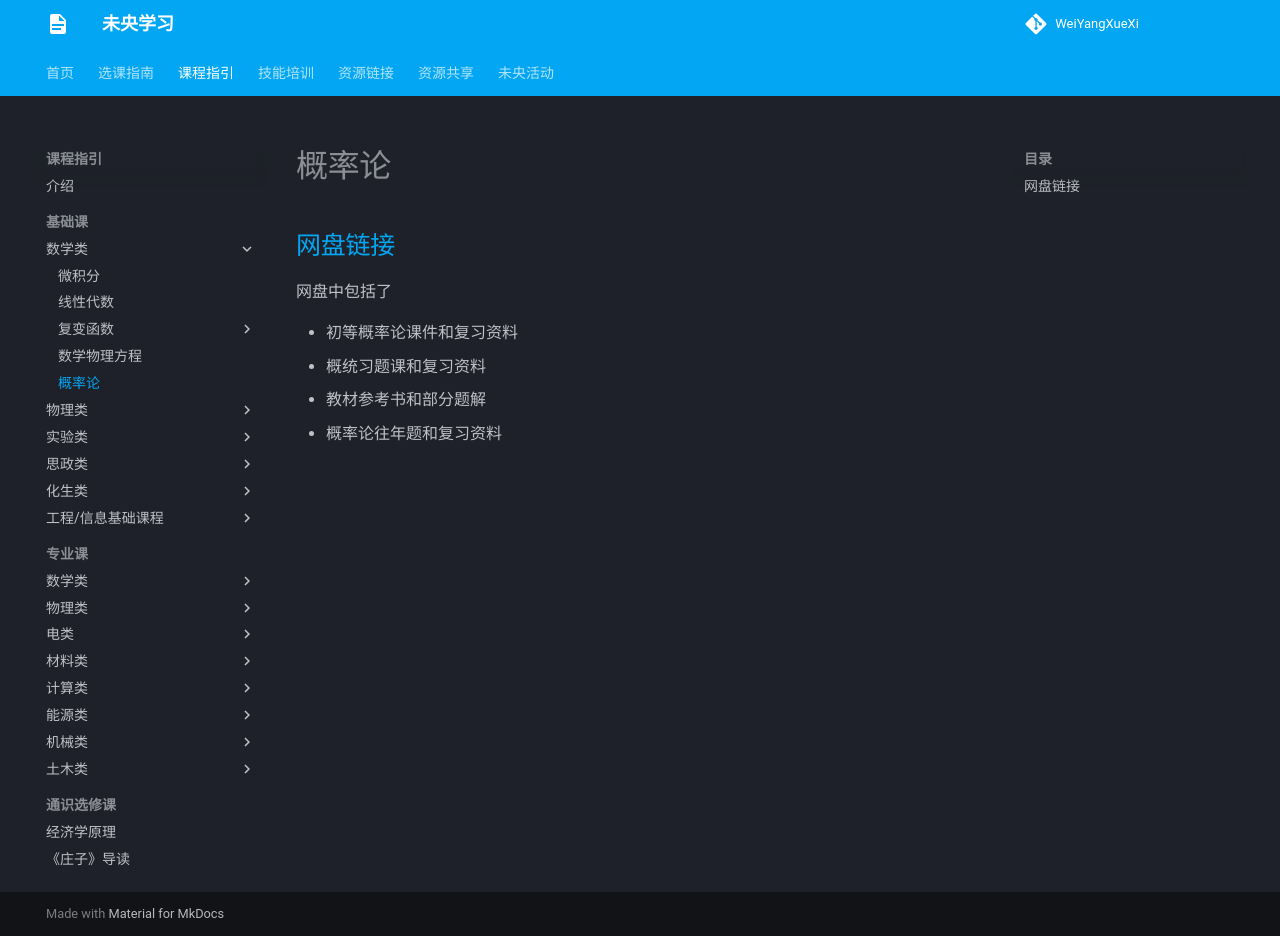

repository: WeiYangXueXi/WeiYangXueXi.github.io · page: courses/basic/maths/probability/index.html · generator: mkdocs

# 概率论

## [网盘链接](https://cloud.tsinghua.edu.cn/d/cc494ee97f884a3b9ffb)

网盘中包括了

- 初等概率论课件和复习资料
- 概统习题课和复习资料
- 教材参考书和部分题解
- 概率论往年题和复习资料
